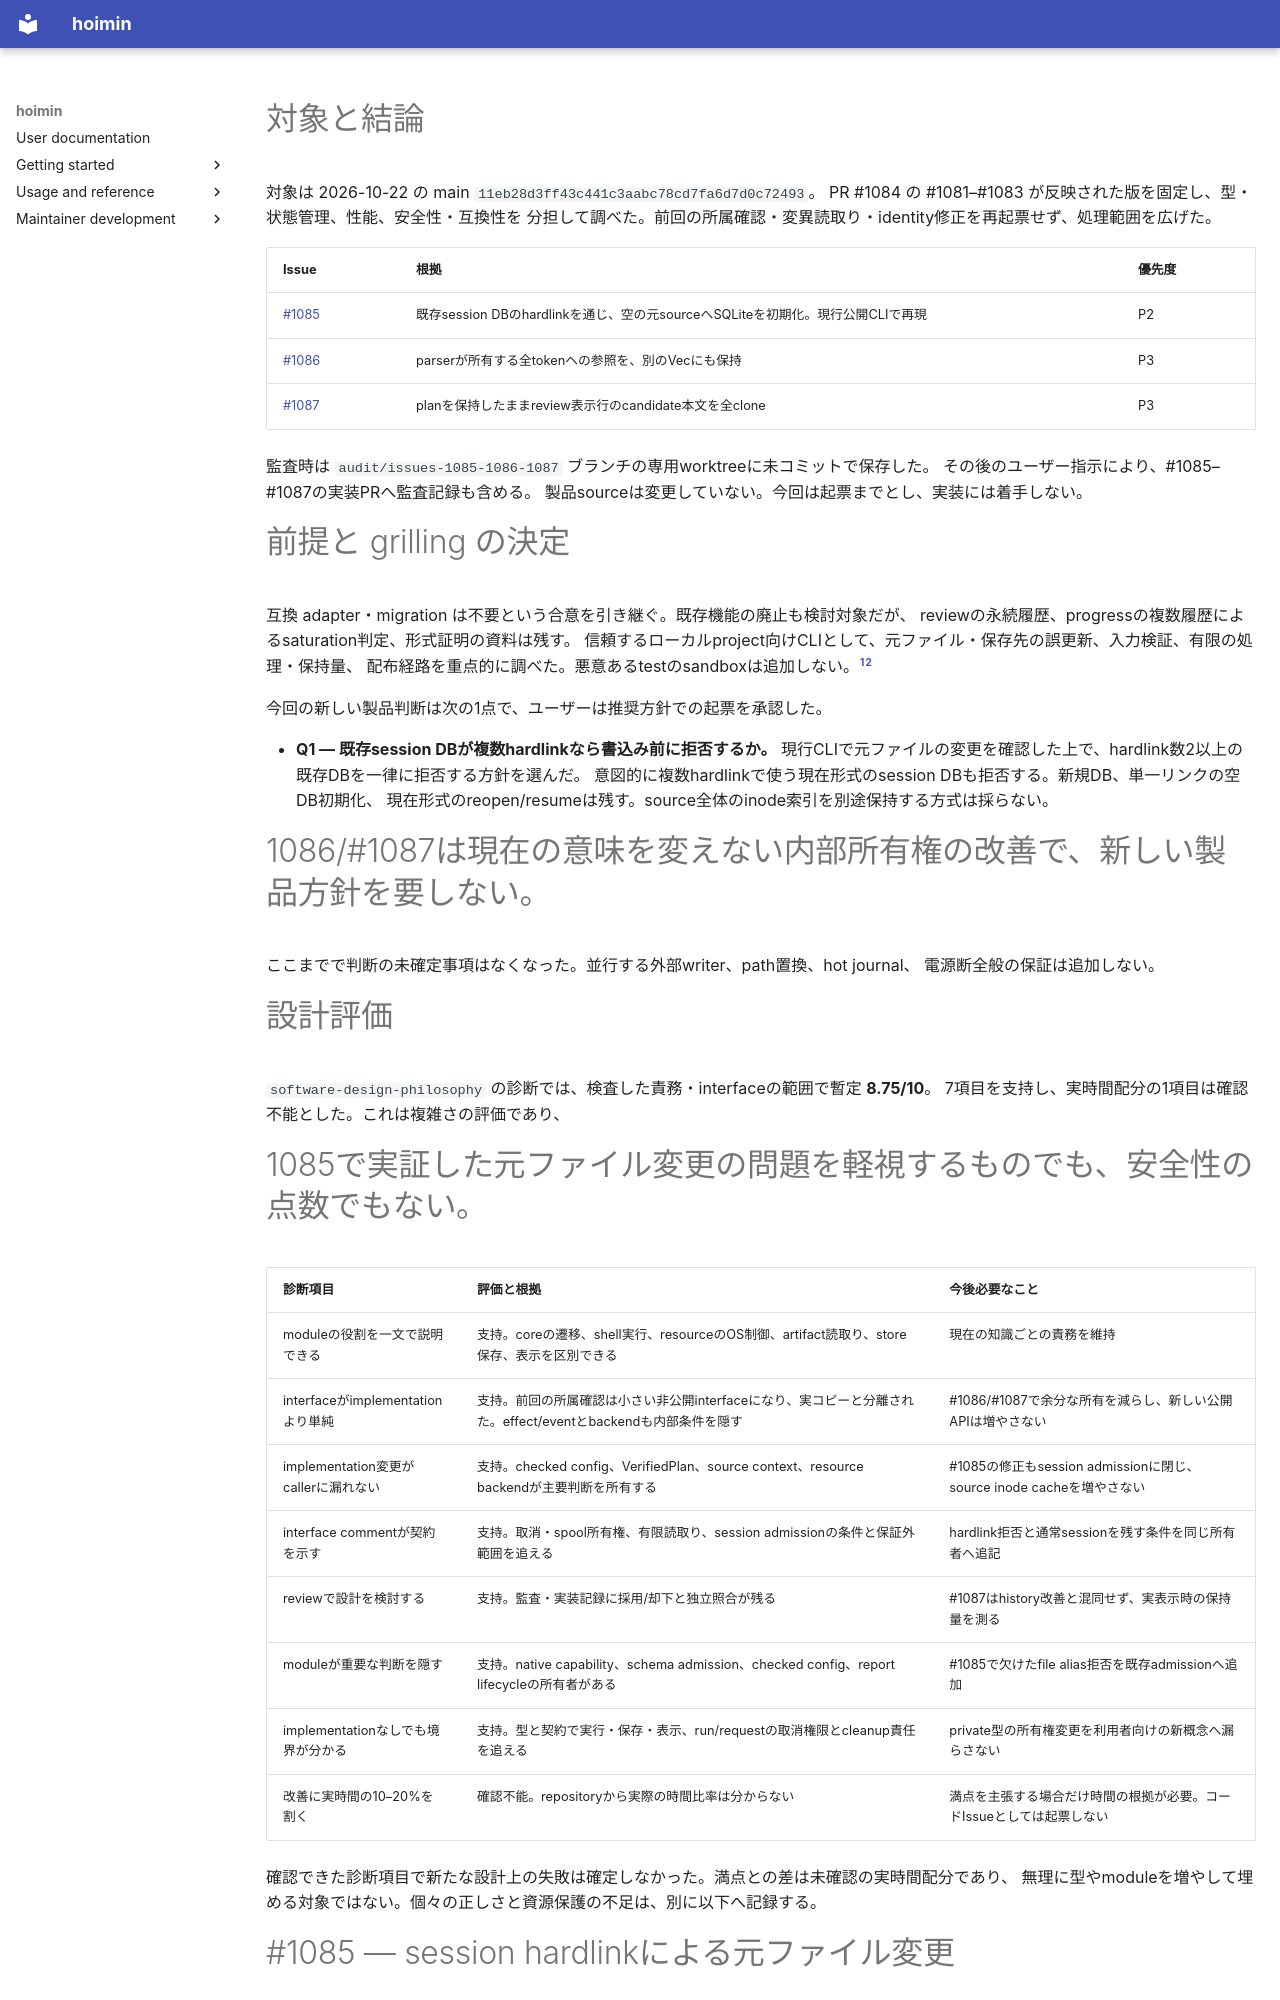

repository: HayaoSuzuki/hoimin · page: development/knowledge/audits/design-2026-10-22-post1084/index.html · generator: mkdocs

---
type: Audit
title: 'PR #1084 反映後の設計・性能・安全性監査'
description: session hardlinkによる元ファイル変更の現行CLI再現、token参照とreview候補の重複保持、型・状態・互換性の見送り判断。
status: draft
audit_revision: 11eb28d3ff43c441c3aabc78cd7fa6d7d0c72493
sources:
- id: principles
  resource: ../../../user/about/product-principles.md
  revision: 11eb28d3ff43c441c3aabc78cd7fa6d7d0c72493
  working_tree: clean
  sha256: f730f155b1e03a4b0fe84c8491b8e9f13f3ad99148e674713c82d3d6370433cd
- id: compatibility
  resource: ../../../user/reference/compatibility.md
  revision: 11eb28d3ff43c441c3aabc78cd7fa6d7d0c72493
  working_tree: clean
  sha256: 9ff01ca1fd105d9296044437ed070eb5e5e4d6203b43269550d4ee8710464ce5
- id: session
  resource: ../../../../crates/hoimin-cli/src/session/mod.rs
  revision: 11eb28d3ff43c441c3aabc78cd7fa6d7d0c72493
  working_tree: clean
  sha256: 9a3d13c91d3cf0c108530fb14dc89b0a89816357dcc3d228c5738a1ba6261bb3
- id: schema
  resource: ../../../../crates/hoimin-cli/src/session/schema.rs
  revision: 11eb28d3ff43c441c3aabc78cd7fa6d7d0c72493
  working_tree: clean
  sha256: 55a54dc28ee87d4224410e7e6dbdc30697ce6a6575eeebc183cf05077c1f5019
- id: shell
  resource: ../../../../crates/hoimin-cli/src/shell.rs
  revision: 11eb28d3ff43c441c3aabc78cd7fa6d7d0c72493
  working_tree: clean
  sha256: 6bdea41007a4543da57ae78e5e973e68aea2f3e019966cf3e0f69bd6b430f62f
- id: machine
  resource: ../../../../crates/hoimin-core/src/machine.rs
  revision: 11eb28d3ff43c441c3aabc78cd7fa6d7d0c72493
  working_tree: clean
  sha256: 835e5c9b7026eff2493507fbb6a8f00ed431dabaf24b64b5bb4f446d196f9784
- id: manifest
  resource: ../../../../crates/hoimin-cli/src/workspace/manifest.rs
  revision: 11eb28d3ff43c441c3aabc78cd7fa6d7d0c72493
  working_tree: clean
  sha256: b3e4071cec1c7f801d74a43381a5ab41e2ffefa87fc1dd96a31c0fbe4a770654
- id: copy
  resource: ../../../../crates/hoimin-cli/src/workspace/copy.rs
  revision: 11eb28d3ff43c441c3aabc78cd7fa6d7d0c72493
  working_tree: clean
  sha256: e7bbe6ad99c9d7f9714ab45b3100f4da4b3653d79c4503e7e7bc0a43b4363666
- id: root
  resource: ../../../../crates/hoimin-cli/src/workspace/root.rs
  revision: 11eb28d3ff43c441c3aabc78cd7fa6d7d0c72493
  working_tree: clean
  sha256: 1abc6da2fa561f81c26e1a7c36403b4e50a2207db617f63cb217cd3ea32909d7
- id: finite
  resource: ../../../../crates/hoimin-cli/src/finite_file.rs
  revision: 11eb28d3ff43c441c3aabc78cd7fa6d7d0c72493
  working_tree: clean
  sha256: 7a0b021747f3f1160ccc8a5f06d992cbcb13961fe36cb35e21d157b70b7c20e8
- id: analyzer
  resource: ../../../../crates/hoimin-python/src/analyzer/rust.rs
  revision: 11eb28d3ff43c441c3aabc78cd7fa6d7d0c72493
  working_tree: clean
  sha256: 38c8753ee29f41504dab88b815296a7425b5c4495add87ec0a6ea8223e5aa912
- id: cli-analyzer
  resource: ../../../../crates/hoimin-cli/src/analyzer/mod.rs
  revision: 11eb28d3ff43c441c3aabc78cd7fa6d7d0c72493
  working_tree: clean
  sha256: fe4bec20bb7c176d0fd45e4489958d864eea7ca1d851c30417b159459f756dd2
- id: parser
  resource: ../../../../vendor/ruff_python_parser/src/lib.rs
  revision: 11eb28d3ff43c441c3aabc78cd7fa6d7d0c72493
  working_tree: clean
  sha256: 737b2ac4e7e5eb0e6ca135b79393592d5612a377ad0631eac567b6d1a1c0627c
- id: lock
  resource: ../../../../Cargo.lock
  revision: 11eb28d3ff43c441c3aabc78cd7fa6d7d0c72493
  working_tree: clean
  sha256: 4f8f0d9769f18d7475a283f199b6725a659e2b117fe7abd7215275d3e9361d01
- id: review
  resource: ../../../../crates/hoimin-cli/src/review/mod.rs
  revision: 11eb28d3ff43c441c3aabc78cd7fa6d7d0c72493
  working_tree: clean
  sha256: 84a821117d03f5c7e8c1472829fd61a0ecd1ad2aa10e507191c9b892284663a4
- id: render
  resource: ../../../../crates/hoimin-cli/src/review/render.rs
  revision: 11eb28d3ff43c441c3aabc78cd7fa6d7d0c72493
  working_tree: clean
  sha256: 1d5fe9113b850e0a89529b7b9d975355661fedcbbe23b2c7f91f77917f96b47b
- id: review-model
  resource: ../../../../crates/hoimin-cli/src/review/model.rs
  revision: 11eb28d3ff43c441c3aabc78cd7fa6d7d0c72493
  working_tree: clean
  sha256: abdbe23ec9834dc3756803e3261385fe966c38598605f1b5639e6bd456e82bd0
- id: config
  resource: ../../../../crates/hoimin-core/src/config.rs
  revision: 11eb28d3ff43c441c3aabc78cd7fa6d7d0c72493
  working_tree: clean
  sha256: 06299876caa5d1d33dca7c06806aa118091f314535dc4c87f2cd8d71a7a2e23d
- id: report
  resource: ../../../../crates/hoimin-core/src/report.rs
  revision: 11eb28d3ff43c441c3aabc78cd7fa6d7d0c72493
  working_tree: clean
  sha256: c1213c52126df94d78243bb7f0fb66e1505f9f6a365be99162053536686d75ee
- id: plan
  resource: ../../../../crates/hoimin-cli/src/plan.rs
  revision: 11eb28d3ff43c441c3aabc78cd7fa6d7d0c72493
  working_tree: clean
  sha256: 84c5774eacf043f9ddba81631484639af866a72cfcecac0cfc18719f780e61b9
- id: resource
  resource: ../../../../crates/hoimin-cli/src/resource/mod.rs
  revision: 11eb28d3ff43c441c3aabc78cd7fa6d7d0c72493
  working_tree: clean
  sha256: e883b4a92714be625a9f0fc9a3b08f19c20fdc6f81dd1c6130bc8bff7593de25
- id: process
  resource: ../../../../crates/hoimin-cli/src/process/mod.rs
  revision: 11eb28d3ff43c441c3aabc78cd7fa6d7d0c72493
  working_tree: clean
  sha256: 04bcb8d1de3aff41fbc1c403ae0443703b6098cc7fbcee9073f103dbbf0d4908
- id: linux
  resource: ../../../../crates/hoimin-cli/src/resource/linux.rs
  revision: 11eb28d3ff43c441c3aabc78cd7fa6d7d0c72493
  working_tree: clean
  sha256: 476ccf7f1dfe90507af7618ea6f5dbe2d5c092bd0a5349e3ff4839cba6b8b854
- id: fingerprint
  resource: ../../../../crates/hoimin-cli/src/fingerprint_inputs.rs
  revision: 11eb28d3ff43c441c3aabc78cd7fa6d7d0c72493
  working_tree: clean
  sha256: d52c48f9ee6cdd77312ae75a183c599557e93bcb63fe6baff728bfeba0fc20b9
- id: spool
  resource: ../../../../crates/hoimin-cli/src/analyzer/store.rs
  revision: 11eb28d3ff43c441c3aabc78cd7fa6d7d0c72493
  working_tree: clean
  sha256: 989870eabbed3c164022ef6f795572a45d9317353917b896402b9e998cbb7dcd
- id: review-store
  resource: ../../../../crates/hoimin-cli/src/review/store.rs
  revision: 11eb28d3ff43c441c3aabc78cd7fa6d7d0c72493
  working_tree: clean
  sha256: e55ff07f3b422d81e515312a0714723c26488b2124b6c061e1f9c8cca42bd085
- id: progress
  resource: ../../../../crates/hoimin-cli/src/progress/mod.rs
  revision: 11eb28d3ff43c441c3aabc78cd7fa6d7d0c72493
  working_tree: clean
  sha256: a061a39c68ba9a2553971a959a60135ea727e228affb5fc95095ded88f0d5b4b
- id: git
  resource: ../../../../crates/hoimin-cli/src/target/git/tracked.rs
  revision: 11eb28d3ff43c441c3aabc78cd7fa6d7d0c72493
  working_tree: clean
  sha256: 6f530052362f3dc7ff11717feab2bdcdcd265bd4d83e2d08bbf0dc2f40cb6b5c
- id: portable
  resource: ../../../../crates/hoimin-cli/src/resource/portable.rs
  revision: 11eb28d3ff43c441c3aabc78cd7fa6d7d0c72493
  working_tree: clean
  sha256: 0f23642091c0b436193cbc38d436497c936096a1e4c65ec9c0fe8a5d7d173c98
- id: windows
  resource: ../../../../crates/hoimin-cli/src/resource/windows.rs
  revision: 11eb28d3ff43c441c3aabc78cd7fa6d7d0c72493
  working_tree: clean
  sha256: 38f792d82e4f83b1b1fd8f2
